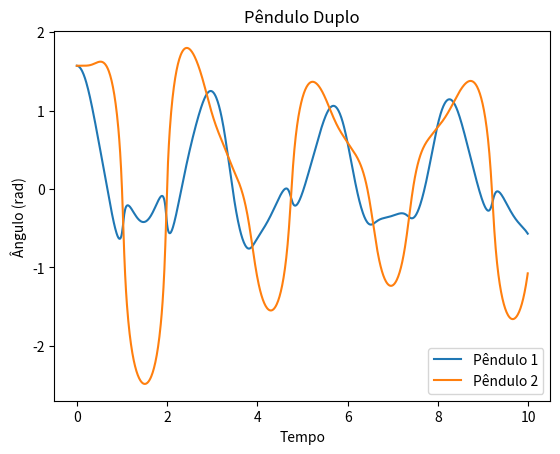

Recreate this plot in Python.
import numpy as np
import matplotlib.pyplot as plt
from scipy.integrate import solve_ivp

# Parâmetros
m1 = 1.0  # massa do pêndulo 1
m2 = 1.0  # massa do pêndulo 2
L1 = 1.0  # comprimento da haste do pêndulo 1
L2 = 1.0  # comprimento da haste do pêndulo 2
g = 9.81  # aceleração da gravidade

# Condições iniciais
theta1_0 = np.pi / 2  # posição angular inicial do pêndulo 1
theta2_0 = np.pi / 2  # posição angular inicial do pêndulo 2
theta1_dot_0 = 0.0    # velocidade angular inicial do pêndulo 1
theta2_dot_0 = 0.0    # velocidade angular inicial do pêndulo 2

# Função que retorna as derivadas das variáveis em relação ao tempo
def pendulum_dynamics(t, y):
    theta1, theta2, theta1_dot, theta2_dot = y

    theta1_double_dot = (m2 * L1 * theta1_dot**2 * np.sin(theta2 - theta1) * np.cos(theta2 - theta1) +
                         m2 * g * np.sin(theta2) * np.cos(theta2 - theta1) +
                         m2 * L2 * theta2_dot**2 * np.sin(theta2 - theta1) -
                         (m1 + m2) * g * np.sin(theta1)) / (L1 * (m1 + m2 * np.sin(theta2 - theta1)**2))

    theta2_double_dot = ((m1 + m2) * L1 * theta1_dot**2 * np.sin(theta2 - theta1) * np.cos(theta2 - theta1) +
                         (m1 + m2) * g * np.sin(theta1) * np.cos(theta2 - theta1) -
                         (m1 + m2) * L2 * theta2_dot**2 * np.sin(theta2 - theta1) -
                         (m1 + m2) * g * np.sin(theta2)) / (L2 * (m1 + m2 * np.sin(theta2 - theta1)**2))

    return [theta1_dot, theta2_dot, theta1_double_dot, theta2_double_dot]

# Tempo de simulação
t_start = 0.0
t_end = 10.0
dt = 0.01
t = np.arange(t_start, t_end, dt)

# Condições iniciais como vetor
y0 = [theta1_0, theta2_0, theta1_dot_0, theta2_dot_0]

# Solução numérica das equações diferenciais
sol = solve_ivp(pendulum_dynamics, [t_start, t_end], y0, t_eval=t)

# Plotagem dos resultados
plt.plot(sol.t, sol.y[0], label='Pêndulo 1')
plt.plot(sol.t, sol.y[1], label='Pêndulo 2')
plt.xlabel('Tempo')
plt.ylabel('Ângulo (rad)')
plt.title('Pêndulo Duplo')
plt.legend()

# Salvando o gráfico em uma imagem
plt.savefig('grafico_pendulo_duplo.png')
